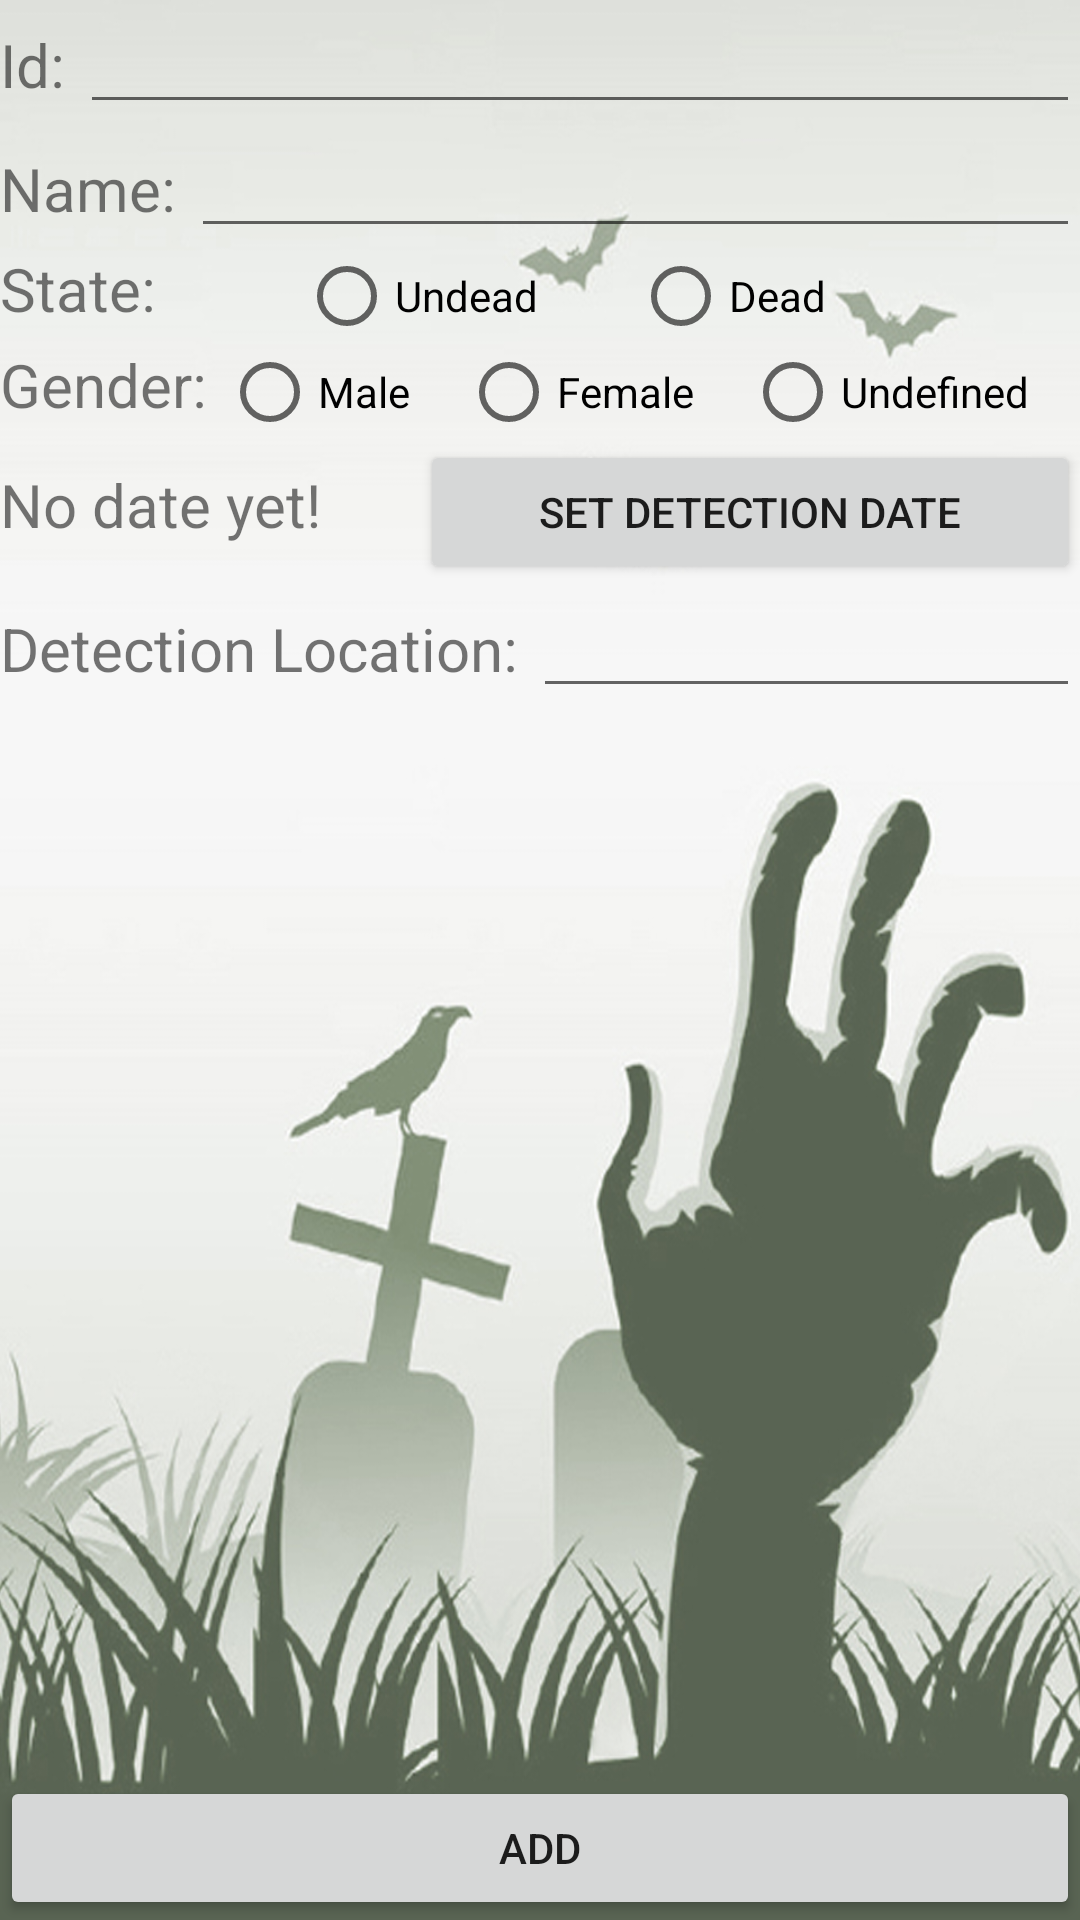

Produce the Android XML layout that renders to this screen, including the resource entries it uses.
<!-- AndroidManifest.xml: application theme Theme.AppCompat.Light.NoActionBar -->
<!-- res/layout/activity_add.xml -->
<?xml version="1.0" encoding="utf-8"?>
<RelativeLayout xmlns:android="http://schemas.android.com/apk/res/android"
    xmlns:tools="http://schemas.android.com/tools"
    android:layout_width="match_parent"
    android:layout_height="match_parent"
    android:background="@drawable/ic_zombie_background">

    <LinearLayout
        android:id="@+id/ID_Layout"
        android:layout_width="match_parent"
        android:layout_height="wrap_content"
        android:layout_alignParentTop="true"
        android:orientation="horizontal">

        <TextView
            android:id="@+id/textView_ID"
            android:layout_width="wrap_content"
            android:layout_height="wrap_content"
            android:text="@string/id"
            android:textSize="20sp" />

        <EditText
            android:id="@+id/editText_addId"
            android:layout_width="match_parent"
            android:layout_height="wrap_content"
            android:ems="10"
            android:inputType="number"
            android:maxLength="9"
            tools:ignore="LabelFor" />

    </LinearLayout>

    <Button
        android:id="@+id/button_Add"
        android:layout_width="wrap_content"
        android:layout_height="wrap_content"
        android:layout_alignParentBottom="true"
        android:layout_alignParentEnd="true"
        android:layout_alignParentStart="true"
        android:onClick="button_AddOnClick"
        android:text="@string/add" />

    <LinearLayout
        android:id="@+id/Name_Layout"
        android:layout_width="match_parent"
        android:layout_height="wrap_content"
        android:layout_below="@+id/ID_Layout"
        android:orientation="horizontal">

        <TextView
            android:id="@+id/textView_Name"
            android:layout_width="wrap_content"
            android:layout_height="wrap_content"
            android:text="@string/name"
            android:textSize="20sp" />

        <EditText
            android:id="@+id/editText_addName"
            android:layout_width="match_parent"
            android:layout_height="wrap_content"
            android:ems="10"
            android:inputType="textPersonName"
            tools:ignore="LabelFor" />

    </LinearLayout>

    <RadioGroup
        android:id="@+id/radioGroup_state"
        android:layout_width="match_parent"
        android:layout_height="wrap_content"
        android:layout_alignParentStart="true"
        android:layout_below="@+id/Name_Layout"
        android:layout_centerInParent="false"
        android:orientation="horizontal"
        android:weightSum="1">

        <TextView
            android:id="@+id/textView_state"
            android:layout_width="wrap_content"
            android:layout_height="wrap_content"
            android:layout_weight="0.27"
            android:text="@string/state"
            android:textSize="20sp" />

        <RadioButton
            android:id="@+id/radioButton_Undead"
            android:layout_width="wrap_content"
            android:layout_height="wrap_content"
            android:layout_weight="0.20"
            android:text="@string/undead" />

        <RadioButton
            android:id="@+id/radioButton_Dead"
            android:layout_width="wrap_content"
            android:layout_height="wrap_content"
            android:layout_weight="0.07"
            android:text="@string/dead" />

    </RadioGroup>

    <LinearLayout
        android:id="@+id/DetectionDate_Layout"
        android:layout_width="match_parent"
        android:layout_height="wrap_content"
        android:layout_below="@+id/radioGroup_gender"
        android:orientation="horizontal">

        <TextView
            android:id="@+id/textView_DetectionDate"
            android:layout_width="0dp"
            android:layout_height="wrap_content"
            android:layout_weight="1"
            android:text="@string/no_date_yet"
            android:textSize="20sp" />

        <Button
            android:id="@+id/DateDetectionButton"
            android:layout_width="220dp"
            android:layout_height="wrap_content"
            android:onClick="DateDetectionOnClick"
            android:text="@string/set_detection_date" />
    </LinearLayout>

    <LinearLayout
        android:id="@+id/TerminationDate_Layout"
        android:layout_width="match_parent"
        android:layout_height="wrap_content"
        android:layout_below="@+id/DetectionLocation_Layout"
        android:orientation="horizontal"
        android:visibility="invisible">

        <TextView
            android:id="@+id/textView_TerminationDate"
            android:layout_width="wrap_content"
            android:layout_height="wrap_content"
            android:layout_weight="1"
            android:text="@string/no_date_yet"
            android:textSize="20sp" />

        <Button
            android:id="@+id/TerminationDateButton"
            android:layout_width="220dp"
            android:layout_height="wrap_content"
            android:layout_weight="0.20"
            android:onClick="DateTerminationOnClick"
            android:text="@string/set_termination_date" />

    </LinearLayout>

    <RadioGroup
        android:id="@+id/radioGroup_gender"
        android:layout_width="match_parent"
        android:layout_height="wrap_content"
        android:layout_alignParentStart="true"
        android:layout_below="@+id/radioGroup_state"
        android:layout_centerHorizontal="true"
        android:orientation="horizontal">

        <TextView
            android:id="@+id/textView_gender"
            android:layout_width="wrap_content"
            android:layout_height="wrap_content"
            android:text="@string/gender"
            android:textSize="20sp" />

        <RadioButton
            android:id="@+id/radioButton_male"
            android:layout_width="wrap_content"
            android:layout_height="wrap_content"
            android:layout_weight="1"
            android:text="@string/male" />

        <RadioButton
            android:id="@+id/radioButton_female"
            android:layout_width="wrap_content"
            android:layout_height="wrap_content"
            android:layout_weight="1"
            android:text="@string/female" />

        <RadioButton
            android:id="@+id/radioButton_undefined"
            android:layout_width="wrap_content"
            android:layout_height="wrap_content"
            android:layout_weight="1"
            android:text="@string/undefined" />

    </RadioGroup>

    <LinearLayout
        android:id="@+id/DetectionLocation_Layout"
        android:layout_width="match_parent"
        android:layout_height="wrap_content"
        android:layout_below="@+id/DetectionDate_Layout"
        android:orientation="horizontal">

        <TextView
            android:id="@+id/textView_DetectionLocation"
            android:layout_width="wrap_content"
            android:layout_height="wrap_content"
            android:text="@string/detection_location"
            android:textSize="20sp" />

        <EditText
            android:id="@+id/editText_DetectionLocation"
            android:layout_width="match_parent"
            android:layout_height="wrap_content"
            android:ems="10"
            android:inputType="textPersonName"
            tools:ignore="LabelFor" />
    </LinearLayout>

</RelativeLayout>
<!-- resources referenced by this layout -->
<resources>
  <!-- drawable ic_zombie_background: jpg bitmap (drawable-hdpi, 126508 bytes) -->
  <string name="add">Add</string>
  <string name="dead">Dead</string>
  <string name="detection_location">"Detection Location: "</string>
  <string name="female">Female</string>
  <string name="gender">"Gender: "</string>
  <string name="id">"Id: "</string>
  <string name="male">Male</string>
  <string name="name">"Name: "</string>
  <string name="no_date_yet">No date yet!</string>
  <string name="set_detection_date">Set Detection Date</string>
  <string name="set_termination_date">Set Termination Date</string>
  <string name="state">"State: "</string>
  <string name="undead">Undead</string>
  <string name="undefined">Undefined</string>
</resources>
